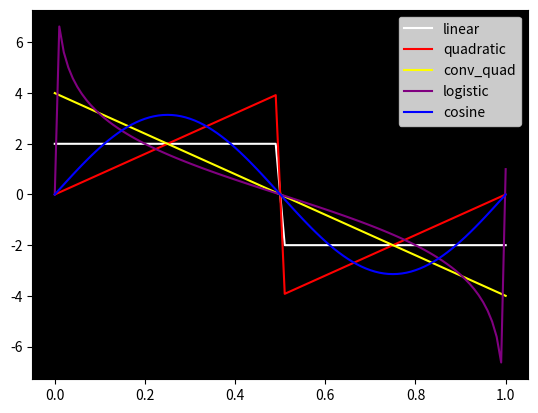

Write Python code to recreate this figure.
import numpy as np
import matplotlib.pyplot as plt

output_cost_scale = 1
output_cost_strength = 1
ticks_per_interval = 1
min = 0
max = 1
p = 0.5

def linear_backward(outputs):
    """
    Computes the derivative of the linear cost function for a given set of outputs.

    Parameters:
        outputs (ndarray): The predicted values (outputs).

    Returns:
        ndarray: The computed derivatives for the linear cost function.
    """
    strength = output_cost_strength * output_cost_scale / ticks_per_interval
    if min is np.nan or max is np.nan:
        output_derivs = np.where(outputs > 0, strength, np.where(outputs < 0, -strength, 0.0))
    else:
        left_deriv = strength / (p - min)
        right_deriv = strength / (p - max)
        output_derivs = np.where(outputs < p, left_deriv, np.where(outputs > p, right_deriv, 0.0))
    return output_derivs

def conv_quad_backward(outputs):
    """
    Computes the derivative of the Convex Quadratic cost function for a given set of outputs.

    Parameters:
        outputs (ndarray)
        
    Returns:
        ndarray: The computed derivatives for the convex quadratic cost function.
    """
    min = p * 2 - 1 if p < 0.5 else 0.0
    scale = output_cost_strength * output_cost_scale * 2.0 / (ticks_per_interval * (p * p - min))
    output_derivs = (p - outputs) * scale
    return output_derivs

def cosine_backward(outputs):
    """
    Computes the derivative of the cosine cost function for a given set of outputs.

    Parameters:
        outputs (ndarray)

    Returns:
        ndarray: The computed derivatives for the cosine cost function.
    """
    strength = output_cost_strength * output_cost_scale * np.pi * 0.5 / ticks_per_interval
    invp = 1.0 / p
    inv1mp = 1.0 / (1.0 - p)
    output_derivs = np.where(outputs <= p, strength * invp * np.sin(np.pi * invp * outputs),
                            strength * inv1mp * np.sin(np.pi * inv1mp * (outputs - 2 * p + 1))
                            )
    return output_derivs

def logistic_backward(outputs):
    """
    Computes the derivative of the logistic cost function for a given set of outputs.

    Parameters:
        outputs (ndarray)

    Returns:
        ndarray: The computed derivatives for the logistic cost function.
    """
    strength = output_cost_strength * output_cost_scale / ticks_per_interval
    logp = np.log(p)
    log1mp = np.log(1.0 - p)
    scale = strength / logp if p <= 0.5 else strength / log1mp
    output_derivs = np.where(outputs < 1e-6, 1e-6, 
                                np.where(outputs > (1.0 - 1e-6), 1.0 - 1e-6, 
                                        (np.log(outputs) - logp - np.log(1-outputs) + log1mp) * scale))
    return output_derivs

def quadratic_backward(outputs):
    """
    Computes the derivative of the quadratic cost function for a given set of outputs.

    Parameters:
        outputs (ndarray)

    Returns:
        ndarray: The computed derivatives for the quadratic cost function.
    """
    strength = output_cost_strength * output_cost_scale * 2.0 / ticks_per_interval
    if min is np.nan or max is np.nan:
        output_derivs = strength * outputs
    else:
        left_scalue = strength / np.square(p - min)
        right_scale = - strength / np.square(max - p)
        output_derivs = np.where(outputs < p, left_scalue * (outputs - min), np.where(outputs > p, right_scale * (max - outputs), 0.0))
    return output_derivs

backward_map = {
    "linear": linear_backward,
    "quadratic": quadratic_backward,
    "conv_quad": conv_quad_backward,
    "logistic": logistic_backward,
    "cosine": cosine_backward
}

color_cycle = ['white', 'red', 'yellow', 'purple', 'blue']

def generate_derivs_plots():
    """
    Generates a grid of subplots showing the derivative curves for each cost function.
    """
    fig, axs = plt.subplots(2, 3)
    for idx, key in enumerate(backward_map.keys()):
        plt_coord = (idx // 3, idx % 3)
        outputs = [x / 100.0 for x in range(0, 101, 1)]
        derivs = []
        for output in outputs:
            output = np.array([output])
            derivs.append(backward_map[key](output))
            axs[plt_coord[0], plt_coord[1]].set_title(key)
        axs[plt_coord[0], plt_coord[1]].plot(outputs, derivs, label=key)
    plt.show()
    
def draw():
    """
    Draws a plot with derivative curves for each cost function, using different colors.
    """
    plt.gca().set_prop_cycle(plt.cycler('color', color_cycle))
    plt.gca().set_facecolor('black')
    for idx, key in enumerate(backward_map.keys()):
        outputs = [x / 100.0 for x in range(0, 101, 1)]
        derivs = []
        for output in outputs:
            output = np.array([output])
            derivs.append(backward_map[key](output))
        plt.plot(outputs, derivs, label=key)
    plt.legend(backward_map.keys(), loc="upper right")
    plt.show()
    
def main():
    draw()
    
if __name__ == "__main__":
    main()
